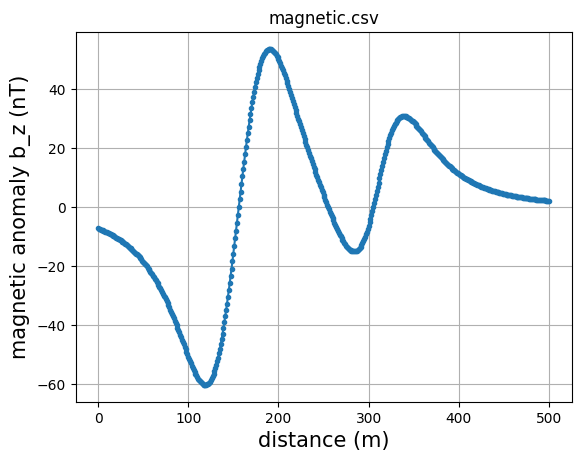

Data behind this chart, as committed beside it:
x, b_z
0.00, -7.22
1.00, -7.35
2.00, -7.47
3.00, -7.60
4.00, -7.74
5.00, -7.87
6.00, -8.01
7.00, -8.15
8.00, -8.29
9.00, -8.44
10.00, -8.59
11.00, -8.74
12.00, -8.90
13.00, -9.06
14.00, -9.23
15.00, -9.39
16.00, -9.57
17.00, -9.74
18.00, -9.92
19.00, -10.10
20.00, -10.29
21.00, -10.48
22.00, -10.68
23.00, -10.88
24.00, -11.09
25.00, -11.30
26.00, -11.51
27.00, -11.73
28.00, -11.95
29.00, -12.18
30.00, -12.42
31.00, -12.66
32.00, -12.91
33.00, -13.16
34.00, -13.42
35.00, -13.68
36.00, -13.95
37.00, -14.23
38.00, -14.51
39.00, -14.80
40.00, -15.10
41.00, -15.40
42.00, -15.71
43.00, -16.03
44.00, -16.36
45.00, -16.69
46.00, -17.03
47.00, -17.38
48.00, -17.74
49.00, -18.11
50.00, -18.48
51.00, -18.87
52.00, -19.26
53.00, -19.66
54.00, -20.08
55.00, -20.50
56.00, -20.93
57.00, -21.37
58.00, -21.82
59.00, -22.28
... 441 more rows
